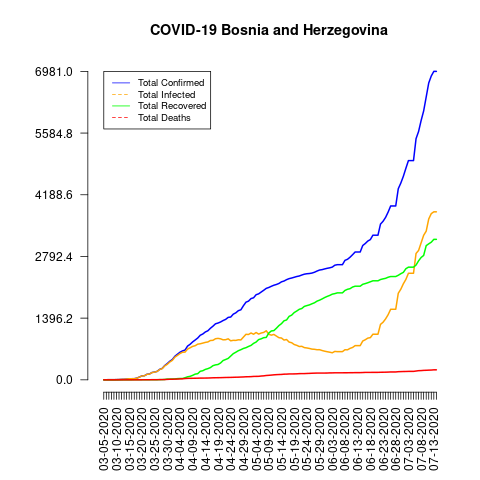

Values plotted in this chart, from the file beside it:
date, total_confirmed, total_deaths, total_recovered, total_infected, mortality_rate, recovery_rate, daily_growth_rate
03-05-2020, 2, 0, 0, 2, 0.0, 0.0, 1
03-06-2020, 2, 0, 0, 2, 0.0, 0.0, 1.0
03-07-2020, 3, 0, 0, 3, 0.0, 0.0, 1.5
03-08-2020, 3, 0, 0, 3, 0.0, 0.0, 1.0
03-09-2020, 3, 0, 0, 3, 0.0, 0.0, 1.0
03-10-2020, 5, 0, 0, 5, 0.0, 0.0, 1.667
03-11-2020, 7, 0, 0, 7, 0.0, 0.0, 1.4
03-12-2020, 11, 0, 0, 11, 0.0, 0.0, 1.571
03-13-2020, 13, 0, 0, 13, 0.0, 0.0, 1.182
03-14-2020, 18, 0, 0, 18, 0.0, 0.0, 1.385
03-15-2020, 24, 0, 0, 24, 0.0, 0.0, 1.333
03-16-2020, 25, 0, 0, 25, 0.0, 0.0, 1.042
03-17-2020, 26, 0, 2, 24, 0.0, 7.69, 1.04
03-18-2020, 38, 0, 2, 36, 0.0, 5.26, 1.462
03-19-2020, 63, 0, 2, 61, 0.0, 3.17, 1.658
03-20-2020, 89, 0, 2, 87, 0.0, 2.25, 1.413
03-21-2020, 93, 1, 2, 91, 1.08, 2.15, 1.045
03-22-2020, 126, 1, 2, 124, 0.79, 1.59, 1.355
03-23-2020, 132, 1, 2, 130, 0.76, 1.52, 1.048
03-24-2020, 166, 3, 2, 164, 1.81, 1.2, 1.258
03-25-2020, 176, 3, 2, 174, 1.7, 1.14, 1.06
03-26-2020, 191, 3, 2, 189, 1.57, 1.05, 1.085
03-27-2020, 237, 4, 5, 232, 1.69, 2.11, 1.241
03-28-2020, 258, 5, 5, 253, 1.94, 1.94, 1.089
03-29-2020, 323, 6, 8, 315, 1.86, 2.48, 1.252
03-30-2020, 368, 10, 17, 351, 2.72, 4.62, 1.139
03-31-2020, 420, 13, 17, 403, 3.1, 4.05, 1.141
04-01-2020, 459, 13, 19, 440, 2.83, 4.14, 1.093
04-02-2020, 533, 16, 20, 513, 3.0, 3.75, 1.161
04-03-2020, 579, 17, 27, 552, 2.94, 4.66, 1.086
04-04-2020, 624, 21, 30, 594, 3.37, 4.81, 1.078
04-05-2020, 654, 23, 30, 624, 3.52, 4.59, 1.048
04-06-2020, 674, 29, 47, 627, 4.3, 6.97, 1.031
04-07-2020, 764, 33, 68, 696, 4.32, 8.9, 1.134
04-08-2020, 804, 34, 79, 725, 4.23, 9.83, 1.052
04-09-2020, 858, 35, 101, 757, 4.08, 11.77, 1.067
04-10-2020, 901, 36, 129, 772, 4.0, 14.32, 1.05
04-11-2020, 946, 37, 139, 807, 3.91, 14.69, 1.05
04-12-2020, 1009, 39, 193, 816, 3.87, 19.13, 1.067
04-13-2020, 1037, 39, 206, 831, 3.76, 19.86, 1.028
04-14-2020, 1083, 40, 236, 847, 3.69, 21.79, 1.044
04-15-2020, 1110, 41, 253, 857, 3.69, 22.79, 1.025
04-16-2020, 1167, 43, 277, 890, 3.68, 23.74, 1.051
04-17-2020, 1214, 46, 320, 894, 3.79, 26.36, 1.04
04-18-2020, 1268, 47, 338, 930, 3.71, 26.66, 1.044
04-19-2020, 1285, 48, 347, 938, 3.74, 27.0, 1.013
04-20-2020, 1309, 49, 381, 928, 3.74, 29.11, 1.019
04-21-2020, 1342, 51, 437, 905, 3.8, 32.56, 1.025
04-22-2020, 1368, 53, 460, 908, 3.87, 33.63, 1.019
04-23-2020, 1413, 54, 485, 928, 3.82, 34.32, 1.033
04-24-2020, 1421, 55, 538, 883, 3.87, 37.86, 1.006
04-25-2020, 1486, 57, 592, 894, 3.84, 39.84, 1.046
04-26-2020, 1516, 59, 624, 892, 3.89, 41.16, 1.02
04-27-2020, 1565, 60, 659, 906, 3.83, 42.11, 1.032
04-28-2020, 1585, 63, 682, 903, 3.97, 43.03, 1.013
04-29-2020, 1677, 65, 710, 967, 3.88, 42.34, 1.058
04-30-2020, 1757, 69, 727, 1030, 3.93, 41.38, 1.048
05-01-2020, 1781, 70, 755, 1026, 3.93, 42.39, 1.014
05-02-2020, 1839, 72, 779, 1060, 3.92, 42.36, 1.033
05-03-2020, 1857, 77, 825, 1032, 4.15, 44.43, 1.01
... 72 more rows
